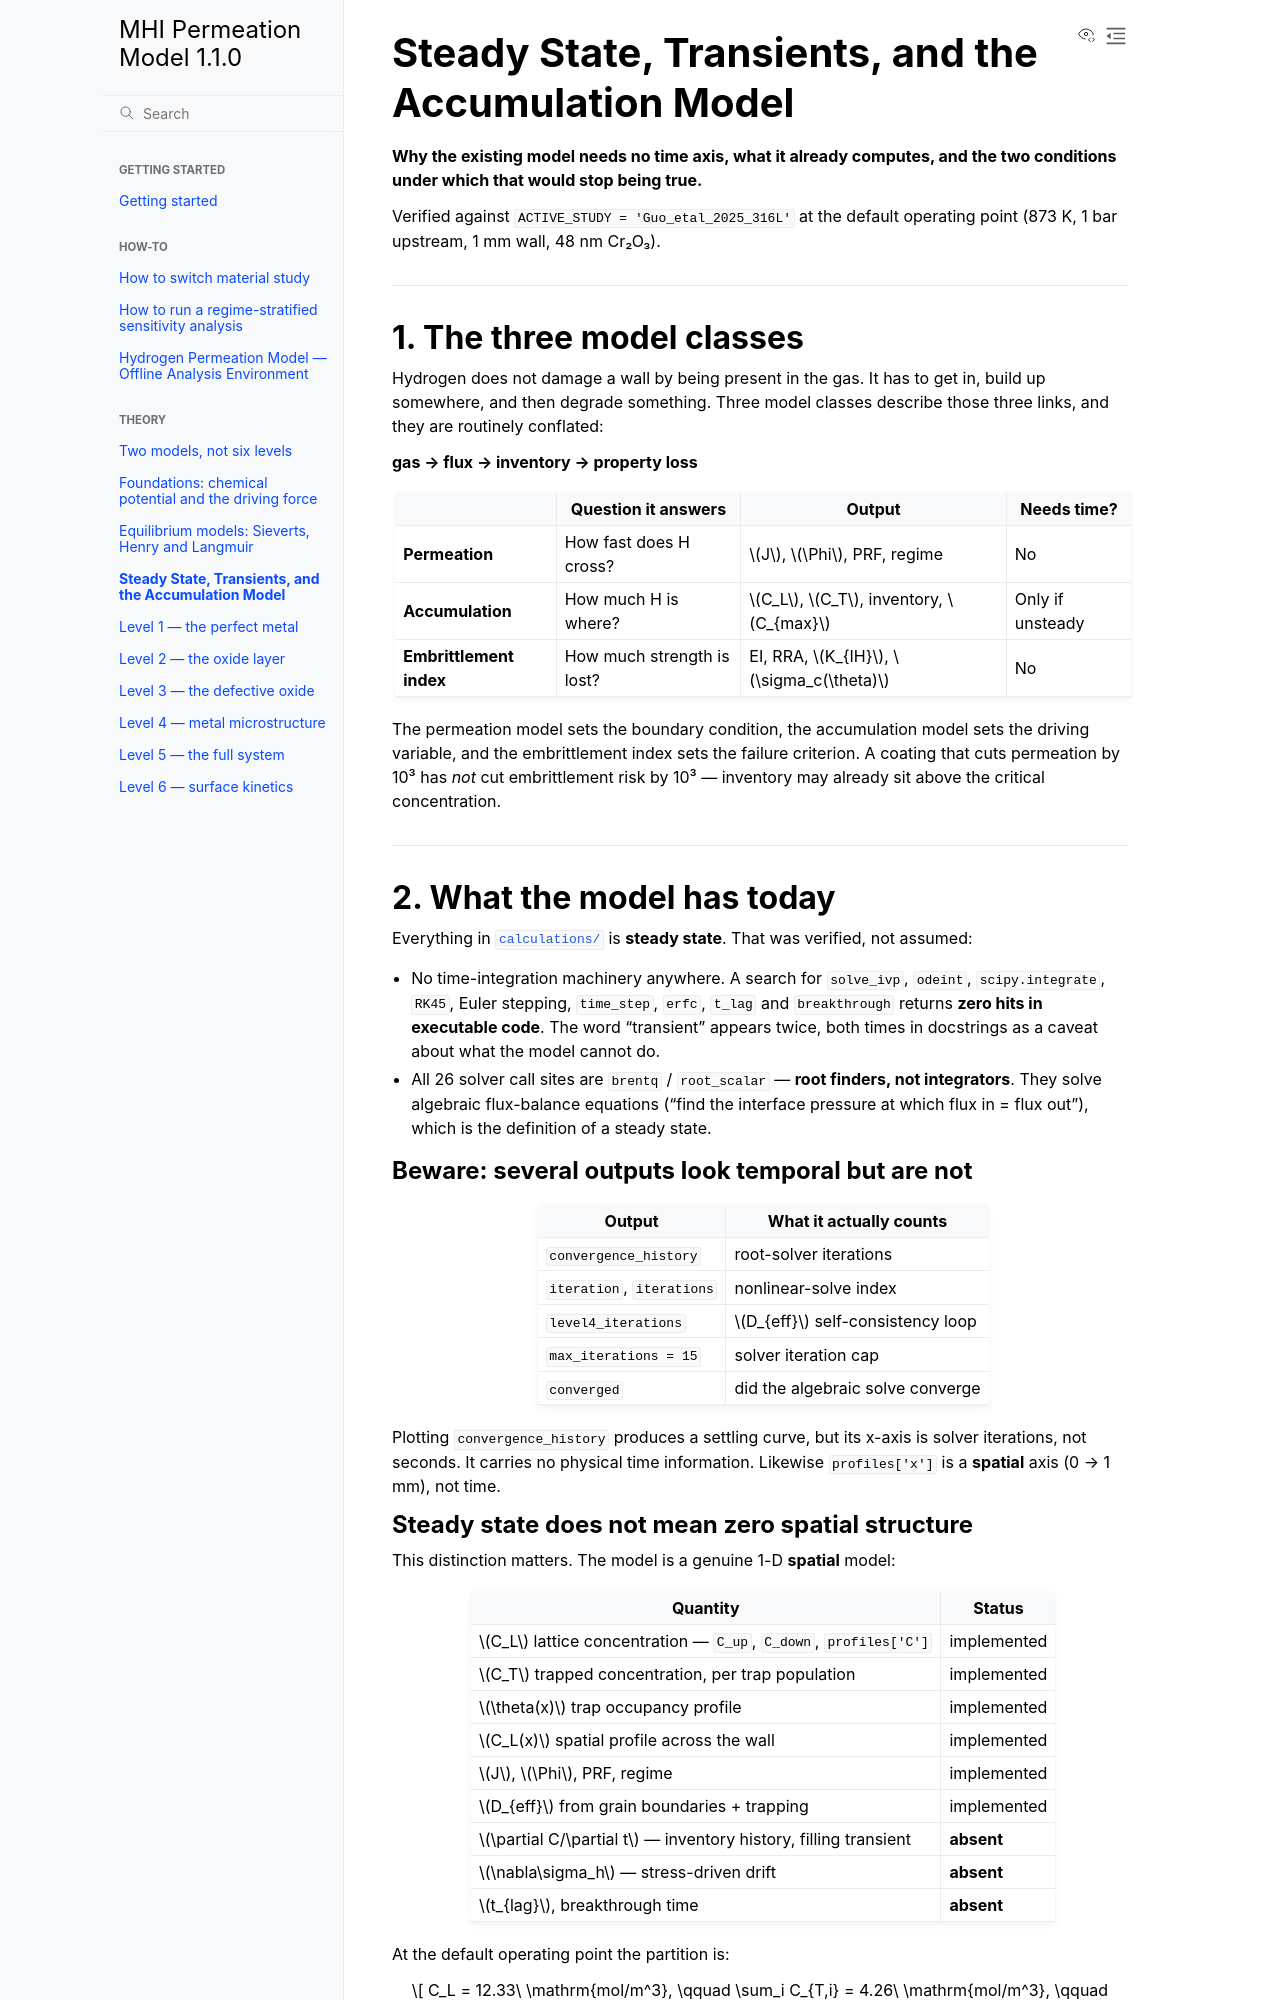

repository: Azeezakinyemi999/MHI_permeation · page: STEADY_STATE.html · generator: sphinx

# Steady State, Transients, and the Accumulation Model

**Why the existing model needs no time axis, what it already computes, and the two conditions under which that would stop being true.**

Verified against `ACTIVE_STUDY = 'Guo_etal_2025_316L'` at the default operating point (873 K, 1 bar upstream, 1 mm wall, 48 nm Cr₂O₃).

---

## 1. The three model classes

Hydrogen does not damage a wall by being present in the gas. It has to get in, build up somewhere, and then degrade something. Three model classes describe those three links, and they are routinely conflated:

**gas → flux → inventory → property loss**

| | Question it answers | Output | Needs time? |
|---|---|---|---|
| **Permeation** | How fast does H cross? | $J$, $\Phi$, PRF, regime | No |
| **Accumulation** | How much H is where? | $C_L$, $C_T$, inventory, $C_{max}$ | Only if unsteady |
| **Embrittlement index** | How much strength is lost? | EI, RRA, $K_{IH}$, $\sigma_c(\theta)$ | No |

The permeation model sets the boundary condition, the accumulation model sets the driving variable, and the embrittlement index sets the failure criterion. A coating that cuts permeation by 10³ has *not* cut embrittlement risk by 10³ — inventory may already sit above the critical concentration.

---

## 2. What the model has today

Everything in [`calculations/`](https://github.com/Azeezakinyemi999/MHI_permeation/tree/main/calculations/) is **steady state**. That was verified, not assumed:

- No time-integration machinery anywhere. A search for `solve_ivp`, `odeint`, `scipy.integrate`, `RK45`, Euler stepping, `time_step`, `erfc`, `t_lag` and `breakthrough` returns **zero hits in executable code**. The word "transient" appears twice, both times in docstrings as a caveat about what the model cannot do.
- All 26 solver call sites are `brentq` / `root_scalar` — **root finders, not integrators**. They solve algebraic flux-balance equations ("find the interface pressure at which flux in = flux out"), which is the definition of a steady state.

### Beware: several outputs look temporal but are not

| Output | What it actually counts |
|---|---|
| `convergence_history` | root-solver iterations |
| `iteration`, `iterations` | nonlinear-solve index |
| `level4_iterations` | $D_{eff}$ self-consistency loop |
| `max_iterations = 15` | solver iteration cap |
| `converged` | did the algebraic solve converge |

Plotting `convergence_history` produces a settling curve, but its x-axis is solver iterations, not seconds. It carries no physical time information. Likewise `profiles['x']` is a **spatial** axis (0 → 1 mm), not time.
